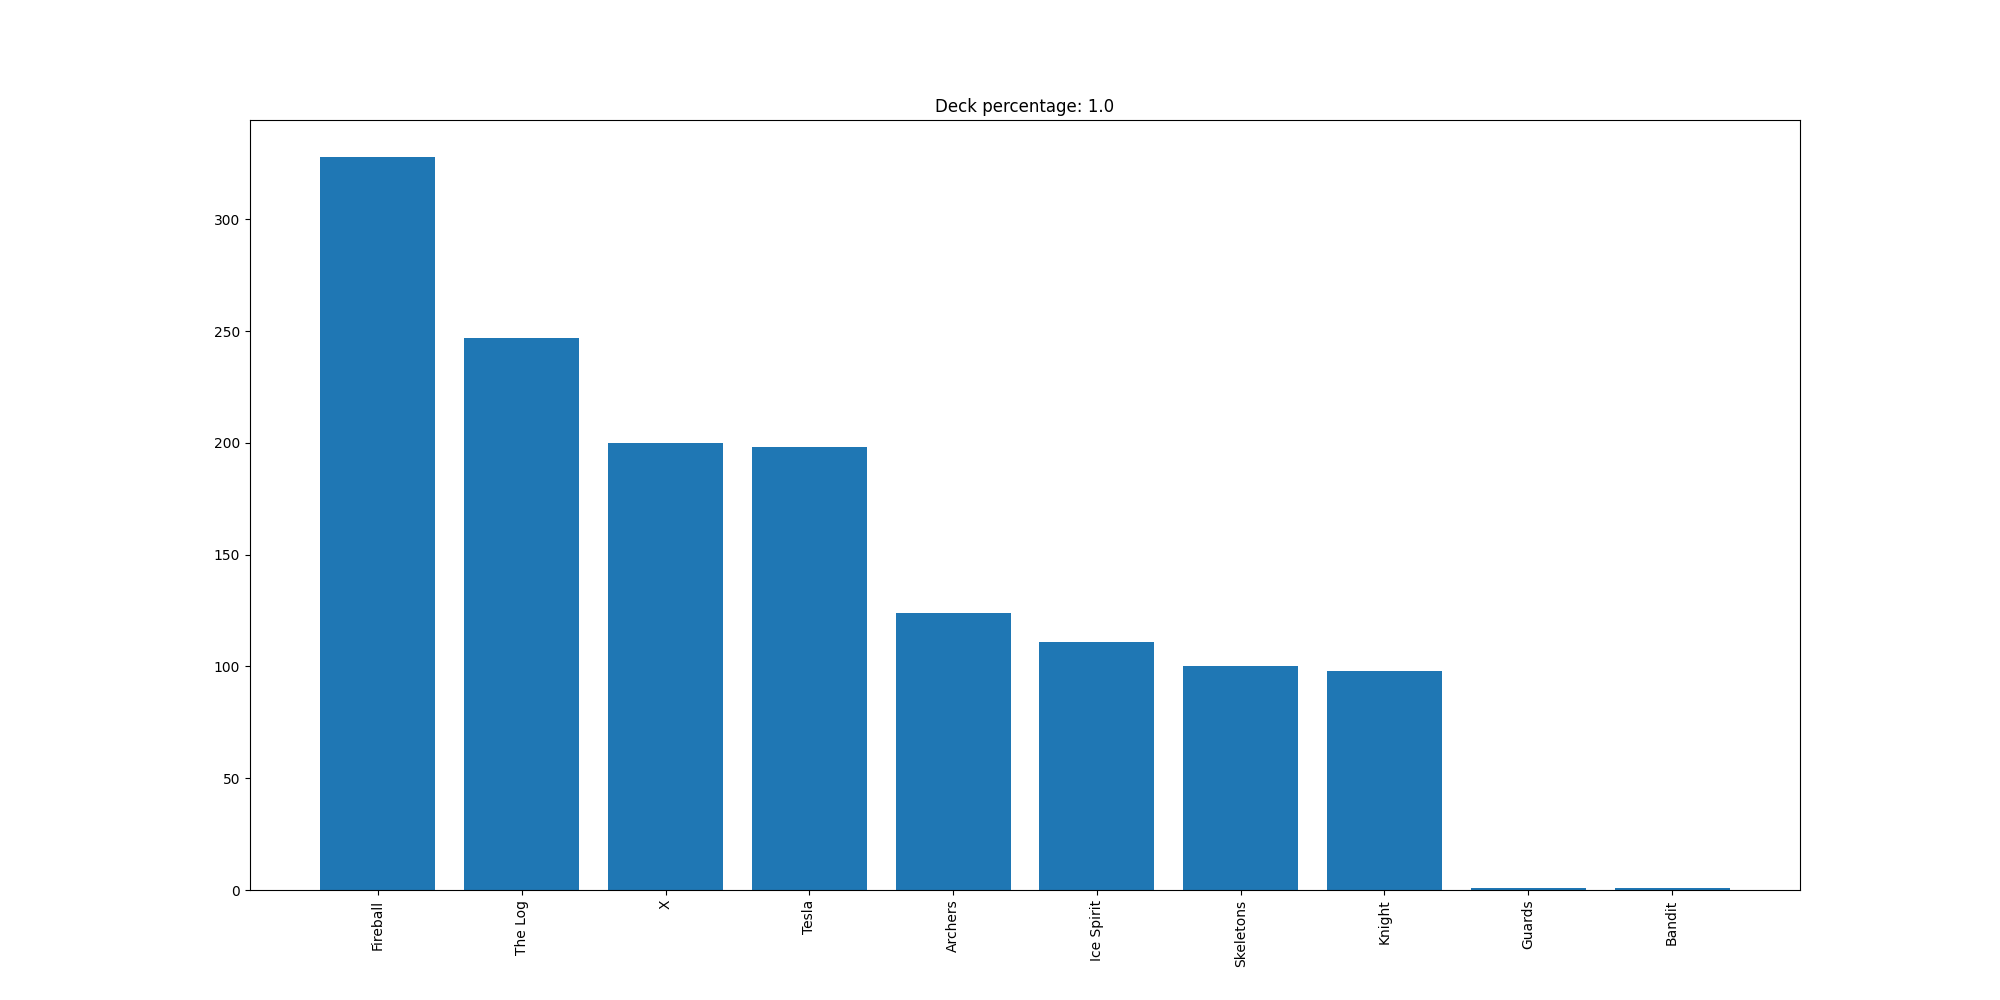

Values plotted in this chart, from the file beside it:
Fireball, 328
The Log, 247
X, 200
Tesla, 198
Archers, 124
Ice Spirit, 111
Skeletons, 100
Knight, 98
Guards, 1
Bandit, 1
